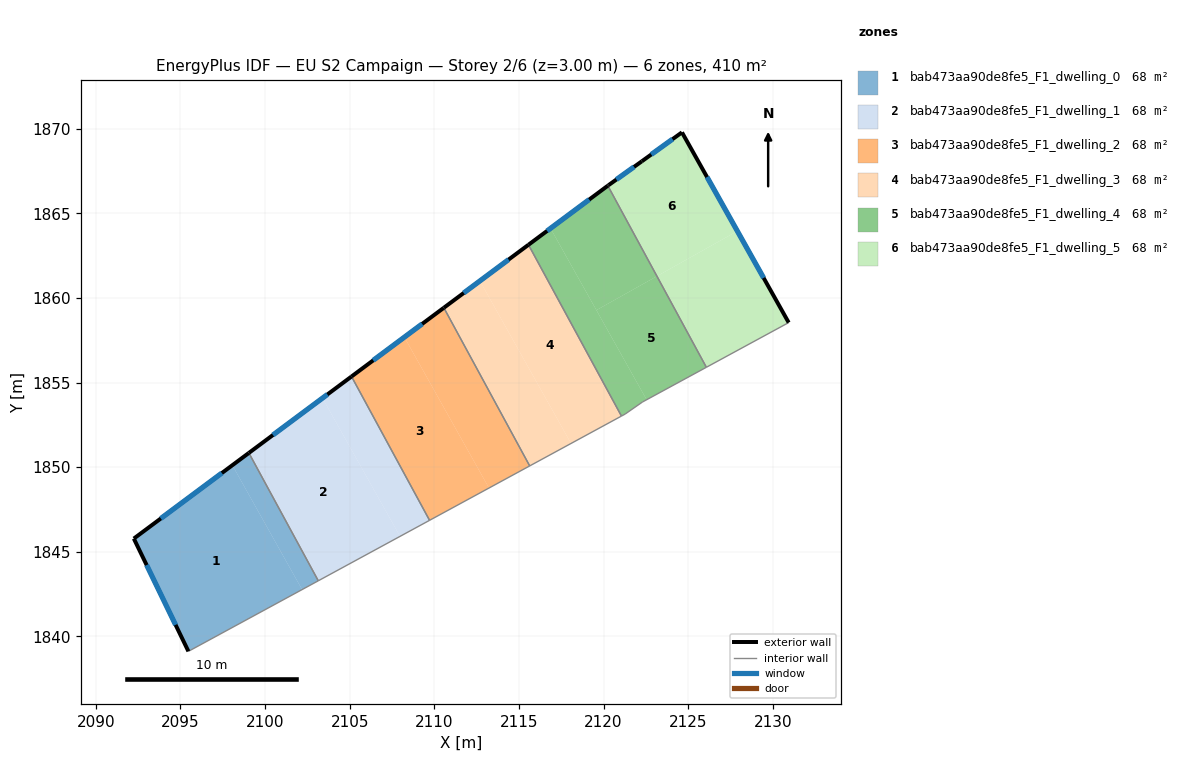
=== STOREY PLAN SPEC (per zone: floor XY polygon, exterior-wall plan segments, windows/doors) ===
zone 1: bab473aa90de8fe5_F1_dwelling_0  (68.4 m²)
  floor: (2098.07, 1850.11) (2102.19, 1842.77) (2095.47, 1839.12) (2092.24, 1845.78)
  floor: (2099.04, 1850.84) (2103.14, 1843.29) (2102.19, 1842.77) (2098.07, 1850.11)
  exterior wall: (2092.24, 1845.78) – (2095.47, 1839.12)  [7.4 m]
    window: (2093.00, 1844.22) – (2094.71, 1840.68)  [6.2 m²]
  exterior wall: (2099.04, 1850.84) – (2092.24, 1845.78)  [8.5 m]
    window: (2097.45, 1849.65) – (2093.84, 1846.97)  [7.2 m²]
  interior walls: 2
zone 2: bab473aa90de8fe5_F1_dwelling_1  (68.4 m²)
  floor: (2103.39, 1854.08) (2107.98, 1845.91) (2103.14, 1843.29) (2099.04, 1850.84)
  floor: (2105.11, 1855.36) (2109.72, 1846.86) (2107.98, 1845.91) (2103.39, 1854.08)
  exterior wall: (2105.11, 1855.36) – (2099.04, 1850.84)  [7.6 m]
    window: (2103.68, 1854.30) – (2100.47, 1851.90)  [6.4 m²]
  interior walls: 3
zone 3: bab473aa90de8fe5_F1_dwelling_2  (68.4 m²)
  floor: (2108.23, 1857.68) (2113.23, 1848.77) (2109.72, 1846.86) (2105.11, 1855.36)
  floor: (2110.57, 1859.42) (2115.64, 1850.07) (2113.23, 1848.77) (2108.23, 1857.68)
  exterior wall: (2110.57, 1859.42) – (2105.11, 1855.36)  [6.8 m]
    window: (2109.28, 1858.47) – (2106.39, 1856.31)  [5.7 m²]
  interior walls: 3
zone 4: bab473aa90de8fe5_F1_dwelling_3  (68.4 m²)
  floor: (2115.57, 1863.14) (2121.06, 1853.02) (2118.08, 1851.40) (2112.70, 1861.01)
  floor: (2112.70, 1861.01) (2118.08, 1851.40) (2115.64, 1850.07) (2110.57, 1859.42)
  exterior wall: (2115.57, 1863.14) – (2110.57, 1859.42)  [6.2 m]
    window: (2114.39, 1862.27) – (2111.74, 1860.29)  [5.3 m²]
  interior walls: 3
zone 5: bab473aa90de8fe5_F1_dwelling_4  (68.4 m²)
  floor: (2123.16, 1861.29) (2126.08, 1855.90) (2122.55, 1853.99) (2119.58, 1859.28)
  floor: (2116.87, 1864.11) (2122.55, 1853.99) (2122.31, 1853.85) (2121.27, 1853.13) (2121.06, 1853.02) (2115.57, 1863.14)
  floor: (2120.26, 1866.63) (2123.16, 1861.29) (2119.58, 1859.28) (2116.87, 1864.11)
  exterior wall: (2120.26, 1866.63) – (2115.57, 1863.14)  [5.8 m]
    window: (2119.15, 1865.81) – (2116.67, 1863.96)  [4.9 m²]
  interior walls: 5
zone 6: bab473aa90de8fe5_F1_dwelling_5  (68.4 m²)
  floor: (2127.91, 1863.95) (2130.94, 1858.54) (2126.08, 1855.90) (2123.16, 1861.29)
  floor: (2124.64, 1869.79) (2127.91, 1863.95) (2123.16, 1861.29) (2120.26, 1866.63) (2120.30, 1866.67) (2122.27, 1868.08)
  exterior wall: (2120.30, 1866.67) – (2120.26, 1866.63)  [0.1 m]
  exterior wall: (2122.27, 1868.08) – (2120.30, 1866.67)  [2.4 m]
    window: (2121.80, 1867.75) – (2120.76, 1867.00)  [2.0 m²]
  exterior wall: (2124.64, 1869.79) – (2122.27, 1868.08)  [2.9 m]
    window: (2124.08, 1869.38) – (2122.82, 1868.48)  [2.5 m²]
  exterior wall: (2130.94, 1858.54) – (2124.64, 1869.79)  [12.9 m]
    window: (2129.46, 1861.18) – (2126.12, 1867.15)  [10.9 m²]
  interior walls: 2

=== DERIVED (storey summary) ===
Building: EU S2 Campaign
Storey: 2 of 6  (floor level z = 3.00 m)
Storey gross floor area: 410.2 m²
Zones on this storey: 6
  - bab473aa90de8fe5_F1_dwelling_0: floor 68.4 m²; exterior wall 15.9 m (47.6 m²); 2 window(s) 13.4 m²; WWR 28.1%
  - bab473aa90de8fe5_F1_dwelling_1: floor 68.4 m²; exterior wall 7.6 m (22.7 m²); 1 window(s) 6.4 m²; WWR 28.1%
  - bab473aa90de8fe5_F1_dwelling_2: floor 68.4 m²; exterior wall 6.8 m (20.4 m²); 1 window(s) 5.7 m²; WWR 28.1%
  - bab473aa90de8fe5_F1_dwelling_3: floor 68.4 m²; exterior wall 6.2 m (18.7 m²); 1 window(s) 5.3 m²; WWR 28.1%
  - bab473aa90de8fe5_F1_dwelling_4: floor 68.4 m²; exterior wall 5.8 m (17.5 m²); 1 window(s) 4.9 m²; WWR 28.1%
  - bab473aa90de8fe5_F1_dwelling_5: floor 68.4 m²; exterior wall 18.3 m (54.9 m²); 3 window(s) 15.4 m²; WWR 28.0%
Zone adjacency (shared interzone walls):
  - bab473aa90de8fe5_F1_dwelling_0 ↔ bab473aa90de8fe5_F1_dwelling_1
  - bab473aa90de8fe5_F1_dwelling_1 ↔ bab473aa90de8fe5_F1_dwelling_2
  - bab473aa90de8fe5_F1_dwelling_2 ↔ bab473aa90de8fe5_F1_dwelling_3
  - bab473aa90de8fe5_F1_dwelling_3 ↔ bab473aa90de8fe5_F1_dwelling_4
  - bab473aa90de8fe5_F1_dwelling_4 ↔ bab473aa90de8fe5_F1_dwelling_5